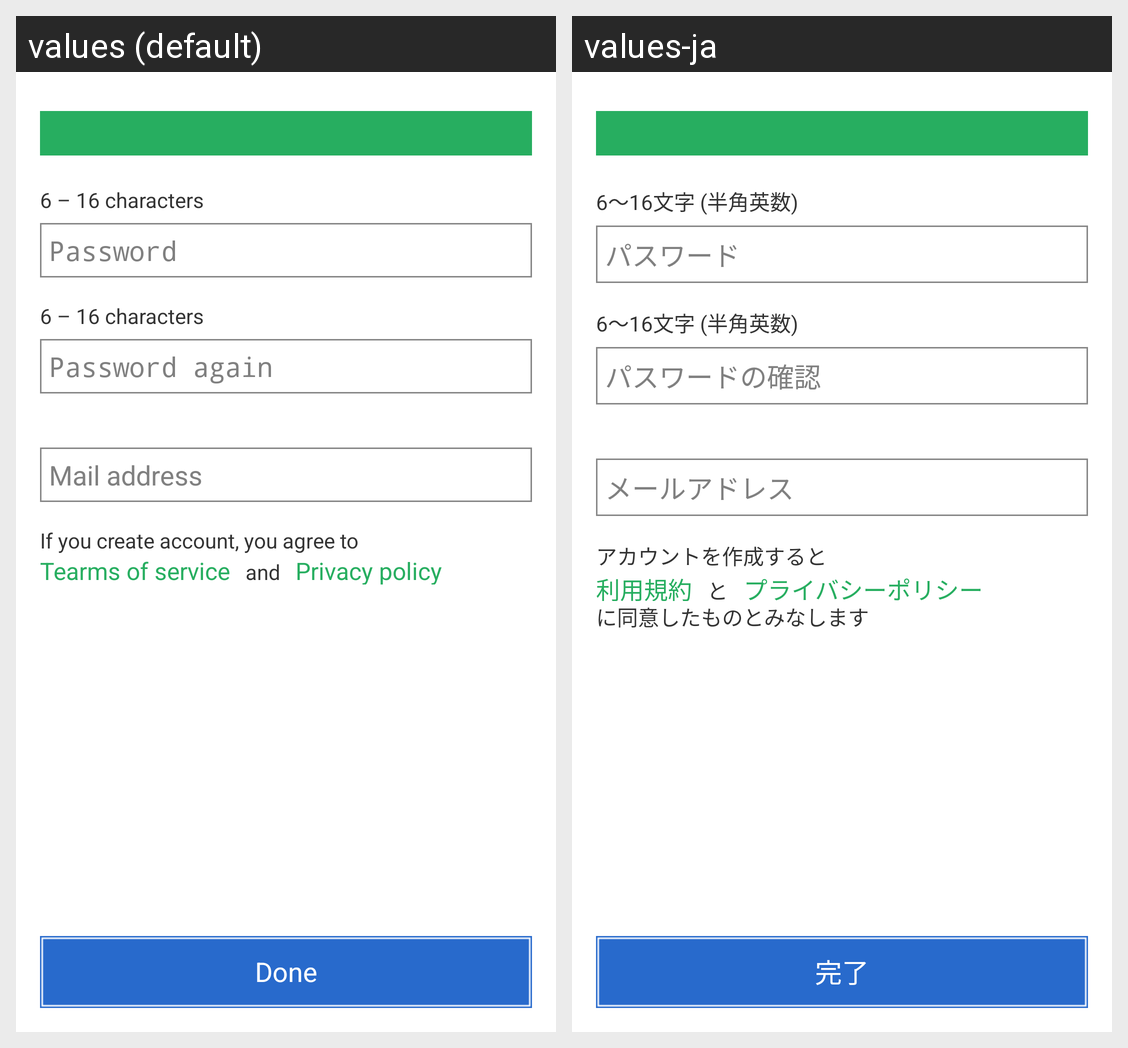

The same Android screen rendered under two of its app's locales, left to right. List the strings drawn on it with the default value and each locale's translation.
Android screen res/layout/create_account_complete.xml rendered under 2 locales, left to right: values (default), values-ja. Device: Nexus 5 (rendered at 1080×1920; each locale shown at half size, 540×960, under a caption strip naming it); theme AppTheme.
Strings drawn on this screen, with the default value and each locale's value (text and hints the layout hard-codes, and strings that could not be matched under every locale, appear in the picture but are not listed):

str_create_account_password_desc
  values: 6 – 16 characters
  values-ja: 6～16文字 (半角英数)

str_create_account_password_hint
  values: Password
  values-ja: パスワード

str_create_account_password_hint_again
  values: Password again
  values-ja: パスワードの確認

str_create_account_mail_address_hint
  values: Mail address
  values-ja: メールアドレス

str_create_account_tos_privacy_desc1
  values: If you create account, you agree to
  values-ja: アカウントを作成すると

str_create_account_tearms_of_service
  values: Tearms of service
  values-ja: 利用規約

str_create_account_tos_privacy_between
  values: and
  values-ja: と

str_create_account_privacy_policy
  values: Privacy policy
  values-ja: プライバシーポリシー

str_create_account_create_account_done_button
  values: Done
  values-ja: 完了
